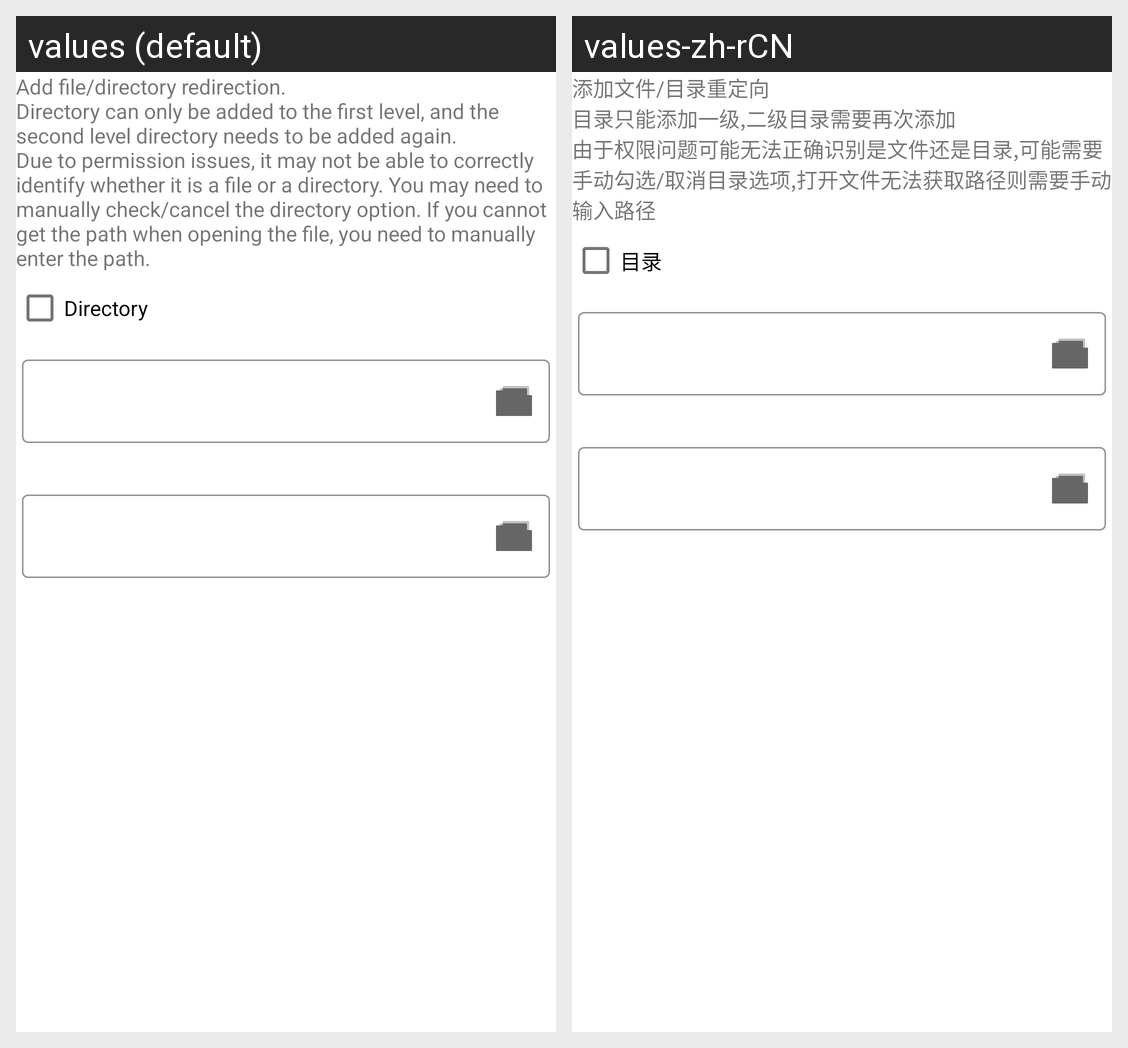

This grid shows one Android layout under two languages. Give, for every string resource on the screen, its name, the default text and each shown locale's text.
Android screen res/layout/file_redirect_add_view.xml rendered under 2 locales, left to right: values (default), values-zh-rCN. Device: Nexus 5 (rendered at 1080×1920; each locale shown at half size, 540×960, under a caption strip naming it); theme Theme.XpFilter.
Strings drawn on this screen, with the default value and each locale's value (text and hints the layout hard-codes, and strings that could not be matched under every locale, appear in the picture but are not listed):

notice_add_file_redirect
  values: Add file/directory redirection.
      Directory can only be added to the first level, and the second level directory needs to be added again.
      Due to permission issues, it may not be able to correctly identify whether it is a file or a directory. You may need to manually check/cancel the directory option. If you cannot get the path when opening the file, you need to manually enter the path. 
  values-zh-rCN: 添加文件/目录重定向
      目录只能添加一级,二级目录需要再次添加
      由于权限问题可能无法正确识别是文件还是目录,可能需要手动勾选/取消目录选项,打开文件无法获取路径则需要手动输入路径

dir
  values: Directory
  values-zh-rCN: 目录
